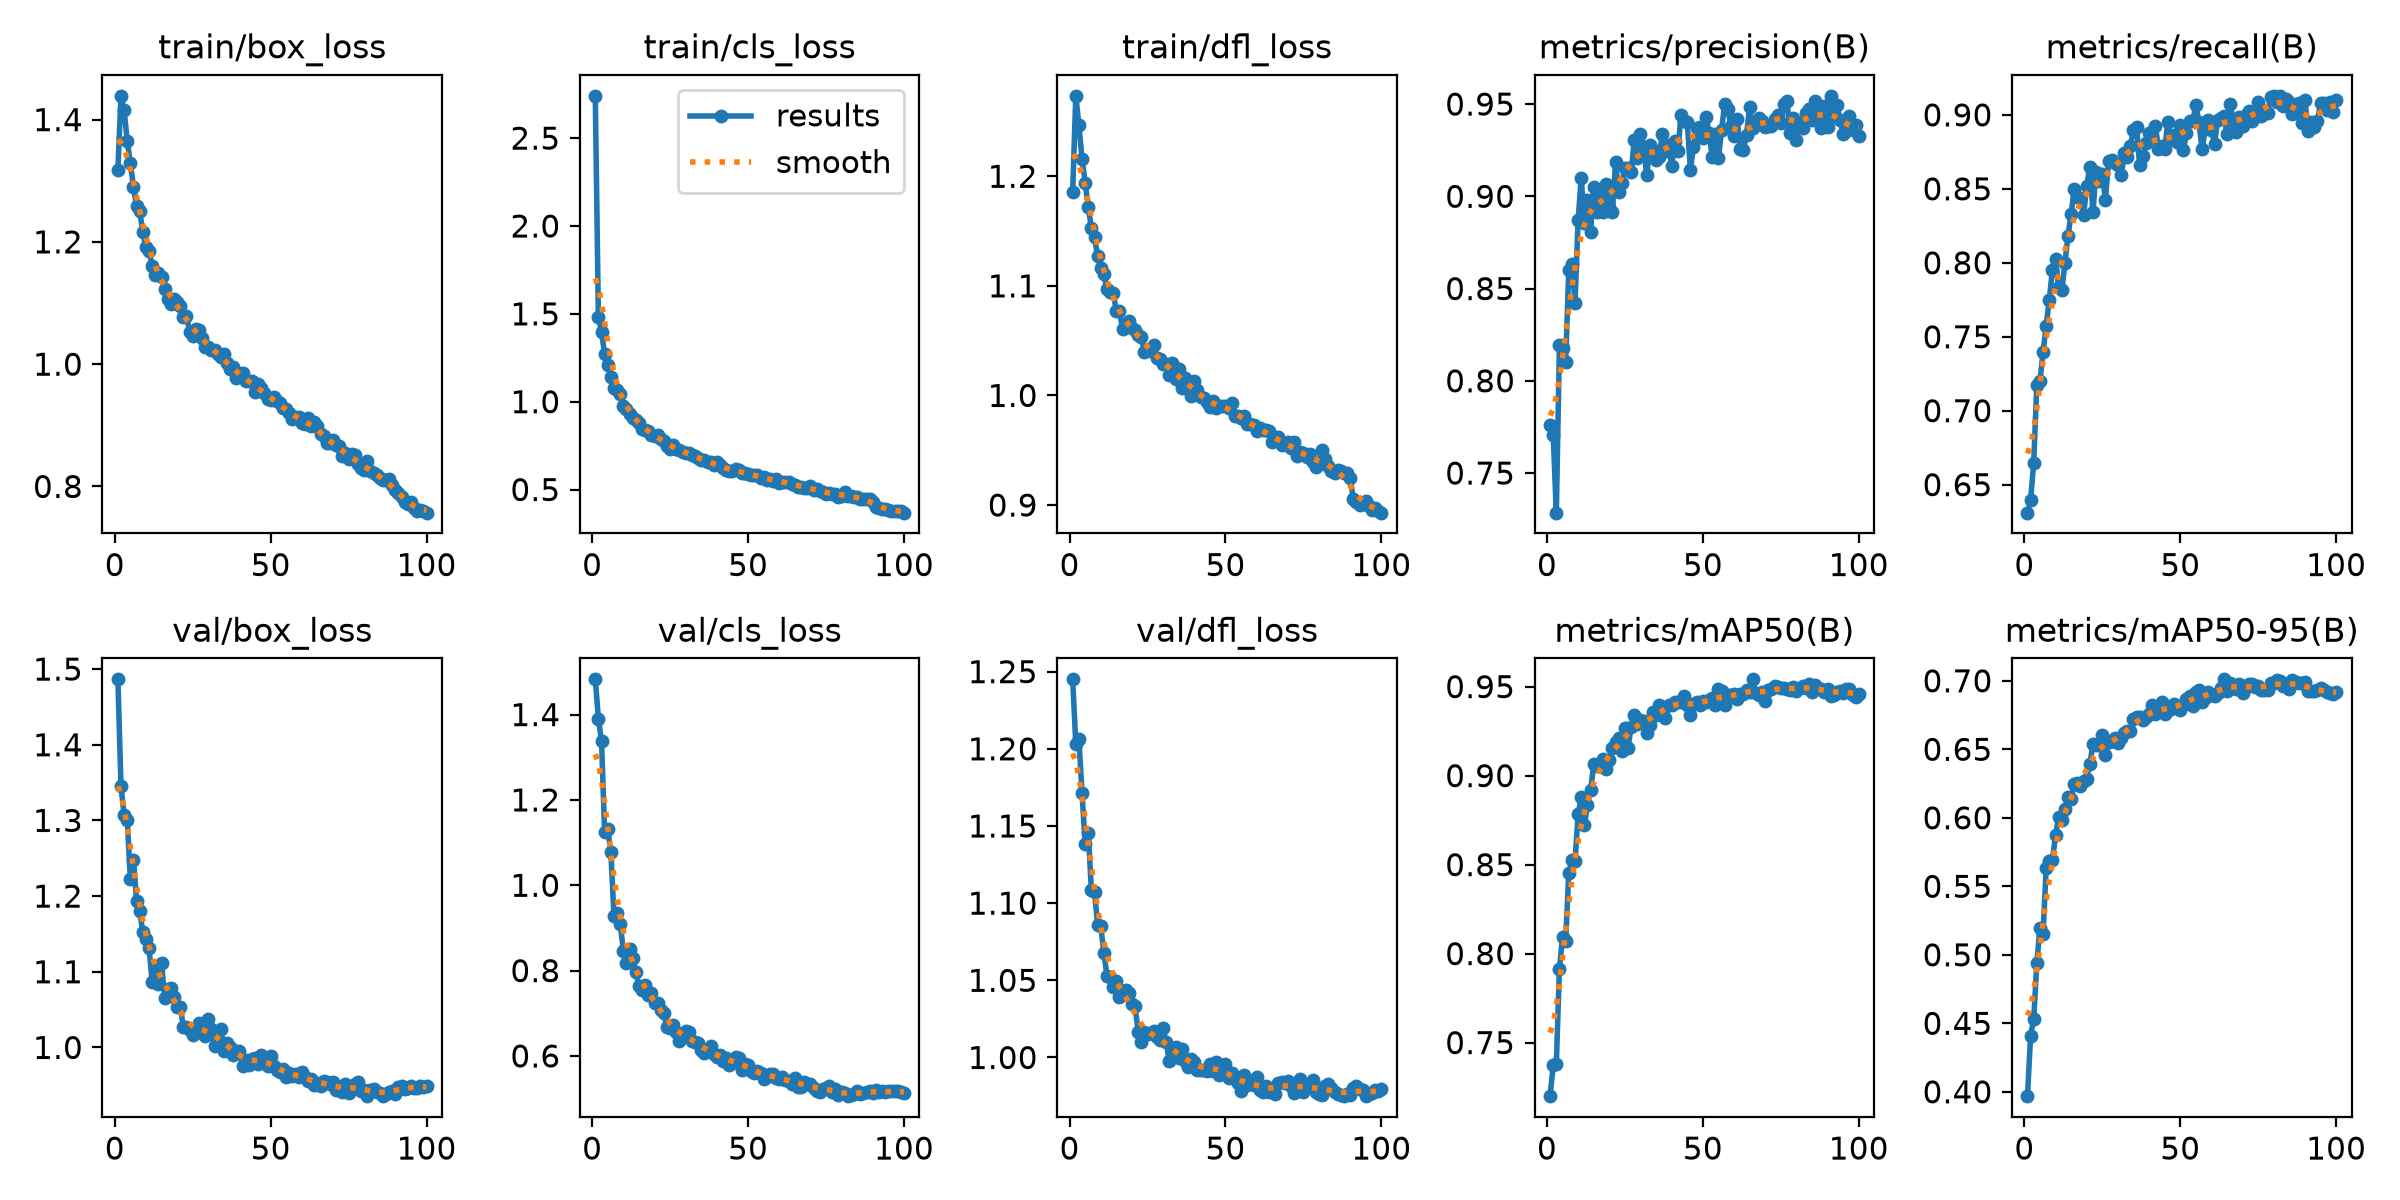

The data file committed next to this chart (first rows):
epoch, time, train/box_loss, train/cls_loss, train/dfl_loss, metrics/precision(B), metrics/recall(B), metrics/mAP50(B), metrics/mAP50-95(B), val/box_loss, val/cls_loss, val/dfl_loss, lr/pg0, lr/pg1, lr/pg2
1, 237.6, 1.318, 2.741, 1.186, 0.7762, 0.6311, 0.7199, 0.3968, 1.486, 1.483, 1.245, 0.0005551, 0.0005551, 0.0005551
2, 451.2, 1.439, 1.48, 1.273, 0.7704, 0.6398, 0.7372, 0.4407, 1.345, 1.39, 1.203, 0.0011, 0.0011, 0.0011
3, 669.4, 1.416, 1.398, 1.247, 0.7285, 0.6649, 0.7379, 0.4531, 1.307, 1.338, 1.206, 0.001633, 0.001633, 0.001633
4, 895.1, 1.365, 1.272, 1.216, 0.8192, 0.7176, 0.7916, 0.4937, 1.301, 1.124, 1.171, 0.001617, 0.001617, 0.001617
5, 1185, 1.329, 1.211, 1.194, 0.8175, 0.72, 0.8093, 0.5199, 1.223, 1.131, 1.139, 0.001601, 0.001601, 0.001601
6, 1445, 1.29, 1.141, 1.172, 0.8104, 0.7398, 0.807, 0.5154, 1.248, 1.077, 1.146, 0.001584, 0.001584, 0.001584
7, 1866, 1.258, 1.08, 1.153, 0.8602, 0.7575, 0.8454, 0.5635, 1.194, 0.9279, 1.108, 0.001568, 0.001568, 0.001568
8, 2142, 1.25, 1.068, 1.144, 0.8632, 0.7751, 0.8526, 0.5682, 1.18, 0.9346, 1.107, 0.001551, 0.001551, 0.001551
9, 2360, 1.216, 1.043, 1.127, 0.8423, 0.7952, 0.852, 0.5694, 1.152, 0.9099, 1.086, 0.001535, 0.001535, 0.001535
10, 2567, 1.192, 0.976, 1.116, 0.8873, 0.8025, 0.8782, 0.5871, 1.143, 0.8468, 1.085, 0.001518, 0.001518, 0.001518
11, 2774, 1.186, 0.9598, 1.111, 0.9101, 0.7834, 0.888, 0.6007, 1.131, 0.8189, 1.068, 0.001502, 0.001502, 0.001502
12, 2981, 1.161, 0.929, 1.097, 0.8853, 0.7813, 0.8721, 0.5987, 1.086, 0.851, 1.053, 0.001485, 0.001485, 0.001485
13, 3186, 1.146, 0.9051, 1.094, 0.8982, 0.7997, 0.8835, 0.6065, 1.107, 0.8294, 1.052, 0.001469, 0.001469, 0.001469
14, 3392, 1.15, 0.8963, 1.093, 0.8809, 0.8183, 0.8918, 0.6155, 1.084, 0.7969, 1.046, 0.001452, 0.001452, 0.001452
15, 3597, 1.143, 0.8797, 1.077, 0.9051, 0.8331, 0.9063, 0.6137, 1.112, 0.7633, 1.05, 0.001436, 0.001436, 0.001436
16, 3802, 1.122, 0.8441, 1.077, 0.8917, 0.8501, 0.9055, 0.6246, 1.066, 0.7536, 1.039, 0.001419, 0.001419, 0.001419
17, 4007, 1.107, 0.8387, 1.06, 0.901, 0.8444, 0.9053, 0.6254, 1.077, 0.7669, 1.043, 0.001403, 0.001403, 0.001403
18, 4240, 1.098, 0.8327, 1.063, 0.8917, 0.8436, 0.9092, 0.6229, 1.079, 0.7431, 1.044, 0.001386, 0.001386, 0.001386
19, 4443, 1.107, 0.8095, 1.068, 0.9068, 0.832, 0.9038, 0.627, 1.066, 0.7465, 1.042, 0.00137, 0.00137, 0.00137
20, 4648, 1.101, 0.807, 1.061, 0.8943, 0.8519, 0.9086, 0.6286, 1.054, 0.7229, 1.034, 0.001353, 0.001353, 0.001353
21, 4852, 1.095, 0.8088, 1.06, 0.8916, 0.865, 0.9155, 0.6392, 1.053, 0.725, 1.033, 0.001337, 0.001337, 0.001337
22, 5056, 1.077, 0.7858, 1.055, 0.9183, 0.8342, 0.9189, 0.6535, 1.027, 0.7077, 1.017, 0.00132, 0.00132, 0.00132
23, 5260, 1.079, 0.7763, 1.053, 0.9024, 0.8616, 0.9211, 0.6532, 1.028, 0.6997, 1.01, 0.001304, 0.001304, 0.001304
24, 5464, 1.053, 0.7472, 1.04, 0.9073, 0.8554, 0.9139, 0.6529, 1.023, 0.6684, 1.016, 0.001287, 0.001287, 0.001287
25, 5668, 1.046, 0.7321, 1.042, 0.9152, 0.86, 0.9269, 0.6607, 1.017, 0.6663, 1.015, 0.001271, 0.001271, 0.001271
26, 5872, 1.058, 0.752, 1.04, 0.9155, 0.8427, 0.9156, 0.6462, 1.026, 0.6717, 1.016, 0.001254, 0.001254, 0.001254
27, 6076, 1.056, 0.7327, 1.046, 0.913, 0.8685, 0.9276, 0.6552, 1.032, 0.6553, 1.017, 0.001238, 0.001238, 0.001238
28, 6282, 1.043, 0.7243, 1.034, 0.9304, 0.8698, 0.934, 0.656, 1.022, 0.634, 1.013, 0.001221, 0.001221, 0.001221
29, 6489, 1.029, 0.7139, 1.033, 0.9207, 0.8676, 0.9292, 0.6585, 1.016, 0.6448, 1.011, 0.001205, 0.001205, 0.001205
30, 6694, 1.028, 0.7079, 1.029, 0.9336, 0.8658, 0.9314, 0.6548, 1.037, 0.6584, 1.019, 0.001188, 0.001188, 0.001188
31, 6900, 1.023, 0.7089, 1.029, 0.927, 0.8591, 0.9309, 0.6583, 1.025, 0.6568, 1.01, 0.001172, 0.001172, 0.001172
32, 7106, 1.023, 0.6963, 1.019, 0.9115, 0.874, 0.9238, 0.6616, 1.001, 0.6353, 0.9975, 0.001155, 0.001155, 0.001155
33, 7312, 1.017, 0.6883, 1.029, 0.9275, 0.8717, 0.9285, 0.6633, 1.011, 0.6318, 1.005, 0.001139, 0.001139, 0.001139
34, 7517, 1.012, 0.679, 1.015, 0.925, 0.8792, 0.9358, 0.6632, 1.025, 0.6294, 1.006, 0.001122, 0.001122, 0.001122
35, 7723, 1.016, 0.6699, 1.024, 0.9196, 0.8898, 0.9341, 0.6723, 0.9952, 0.6149, 0.9995, 0.001106, 0.001106, 0.001106
36, 7929, 1.002, 0.6676, 1.007, 0.9214, 0.8916, 0.9399, 0.6736, 1.006, 0.6064, 1.005, 0.001089, 0.001089, 0.001089
37, 8135, 0.9916, 0.6542, 1.016, 0.9339, 0.8659, 0.9375, 0.6734, 1, 0.6156, 0.9979, 0.001073, 0.001073, 0.001073
38, 8340, 0.9952, 0.6544, 1.011, 0.9247, 0.8719, 0.9325, 0.6716, 0.99, 0.6222, 0.9935, 0.001056, 0.001056, 0.001056
39, 8544, 0.9773, 0.6415, 0.9995, 0.9276, 0.8811, 0.9395, 0.6737, 0.9954, 0.6052, 0.9993, 0.00104, 0.00104, 0.00104
40, 8750, 0.9853, 0.658, 1.013, 0.9163, 0.8874, 0.9397, 0.6755, 0.9948, 0.5972, 0.997, 0.001023, 0.001023, 0.001023
41, 8955, 0.9855, 0.6371, 1.005, 0.93, 0.8849, 0.9412, 0.6825, 0.975, 0.6011, 0.9921, 0.001007, 0.001007, 0.001007
42, 9160, 0.9722, 0.6222, 0.9983, 0.9244, 0.8926, 0.9416, 0.6759, 0.9829, 0.5886, 0.9919, 0.0009904, 0.0009904, 0.0009904
43, 9365, 0.9719, 0.61, 0.9981, 0.9443, 0.877, 0.9415, 0.6788, 0.9773, 0.5954, 0.9917, 0.0009739, 0.0009739, 0.0009739
44, 9570, 0.9727, 0.6065, 0.9936, 0.941, 0.8788, 0.9446, 0.6846, 0.9848, 0.5796, 0.9911, 0.0009574, 0.0009574, 0.0009574
45, 9775, 0.9538, 0.6029, 0.9899, 0.9403, 0.8767, 0.9396, 0.6756, 0.9854, 0.584, 0.996, 0.0009409, 0.0009409, 0.0009409
46, 9980, 0.9673, 0.6176, 0.9947, 0.9144, 0.8949, 0.934, 0.6784, 0.9781, 0.5964, 0.9914, 0.0009244, 0.0009244, 0.0009244
47, 10188, 0.9617, 0.611, 0.9887, 0.9268, 0.8834, 0.9405, 0.6792, 0.99, 0.5943, 0.9971, 0.0009078, 0.0009078, 0.0009078
48, 10394, 0.9526, 0.5943, 0.9903, 0.9368, 0.8863, 0.9414, 0.6829, 0.9824, 0.5676, 0.9887, 0.0008913, 0.0008913, 0.0008913
49, 10600, 0.9426, 0.5957, 0.99, 0.9375, 0.8815, 0.9398, 0.6809, 0.9753, 0.5815, 0.9919, 0.0008748, 0.0008748, 0.0008748
50, 10804, 0.9414, 0.5893, 0.99, 0.9318, 0.8934, 0.9422, 0.6785, 0.9891, 0.5784, 0.9956, 0.0008583, 0.0008583, 0.0008583
51, 11008, 0.9456, 0.5834, 0.9883, 0.9432, 0.8764, 0.9414, 0.6826, 0.9755, 0.5657, 0.9868, 0.0008418, 0.0008418, 0.0008418
52, 11212, 0.9395, 0.5838, 0.9934, 0.9343, 0.8874, 0.9427, 0.6869, 0.9708, 0.5602, 0.9899, 0.0008253, 0.0008253, 0.0008253
53, 11416, 0.9363, 0.5846, 0.9816, 0.9213, 0.8958, 0.9437, 0.689, 0.968, 0.5657, 0.9872, 0.0008088, 0.0008088, 0.0008088
54, 11621, 0.9285, 0.5641, 0.9812, 0.9338, 0.8957, 0.9397, 0.6817, 0.9712, 0.5599, 0.9834, 0.0007923, 0.0007923, 0.0007923
55, 11826, 0.9264, 0.5721, 0.9793, 0.921, 0.9067, 0.9488, 0.6918, 0.9606, 0.547, 0.9784, 0.0007758, 0.0007758, 0.0007758
56, 12032, 0.9209, 0.5537, 0.9809, 0.9359, 0.895, 0.9476, 0.6929, 0.9659, 0.5516, 0.9889, 0.0007593, 0.0007593, 0.0007593
57, 12236, 0.911, 0.5621, 0.9744, 0.9502, 0.8767, 0.9397, 0.6843, 0.9628, 0.5581, 0.9821, 0.0007428, 0.0007428, 0.0007428
58, 12441, 0.9133, 0.551, 0.9741, 0.9475, 0.8901, 0.9453, 0.6876, 0.9654, 0.5581, 0.9831, 0.0007263, 0.0007263, 0.0007263
59, 12645, 0.9131, 0.5588, 0.9728, 0.9378, 0.8965, 0.9451, 0.692, 0.9605, 0.5475, 0.9823, 0.0007098, 0.0007098, 0.0007098
60, 12850, 0.9042, 0.5381, 0.9676, 0.9326, 0.89, 0.9459, 0.6896, 0.9674, 0.5466, 0.9876, 0.0006933, 0.0006933, 0.0006933
... 40 more rows
